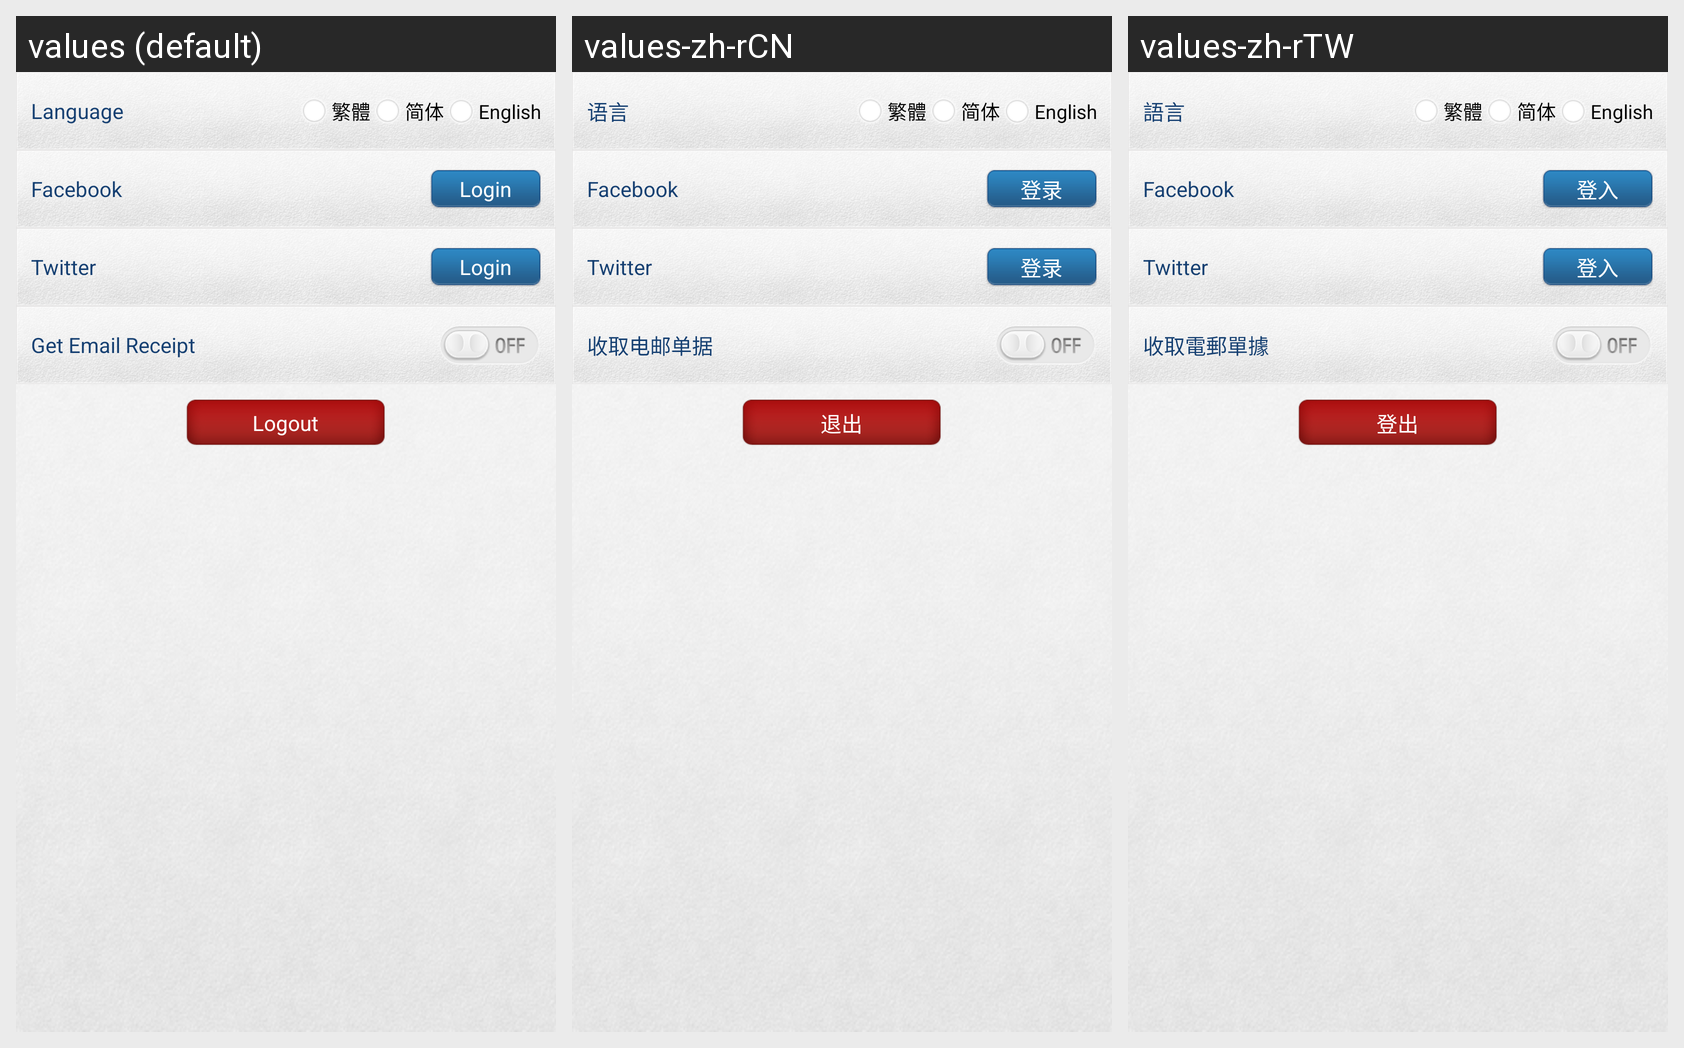

Locale-by-locale string values for the Android screen shown in this grid:
Android screen res/layout/setting_page.xml rendered under 3 locales, left to right: values (default), values-zh-rCN, values-zh-rTW. Device: Nexus 5 (rendered at 1080×1920; each locale shown at half size, 540×960, under a caption strip naming it); theme activity_anim_zoom.
Strings drawn on this screen, with the default value and each locale's value (text and hints the layout hard-codes, and strings that could not be matched under every locale, appear in the picture but are not listed):

language
  values: Language
  values-zh-rCN: 语言
  values-zh-rTW: 語言

language_tc
  values: 繁體
  values-zh-rCN: 繁體
  values-zh-rTW: 繁體

language_sc
  values: 简体
  values-zh-rCN: 简体
  values-zh-rTW: 简体

language_en
  values: English
  values-zh-rCN: English
  values-zh-rTW: English

facebook
  values: Facebook
  values-zh-rCN: Facebook
  values-zh-rTW: Facebook

login_btn_title
  values: Login
  values-zh-rCN: 登录
  values-zh-rTW: 登入

twitter
  values: Twitter
  values-zh-rCN: Twitter
  values-zh-rTW: Twitter

email_receipt
  values: Get Email Receipt
  values-zh-rCN: 收取电邮单据
  values-zh-rTW: 收取電郵單據

logout
  values: Logout
  values-zh-rCN: 退出
  values-zh-rTW: 登出
